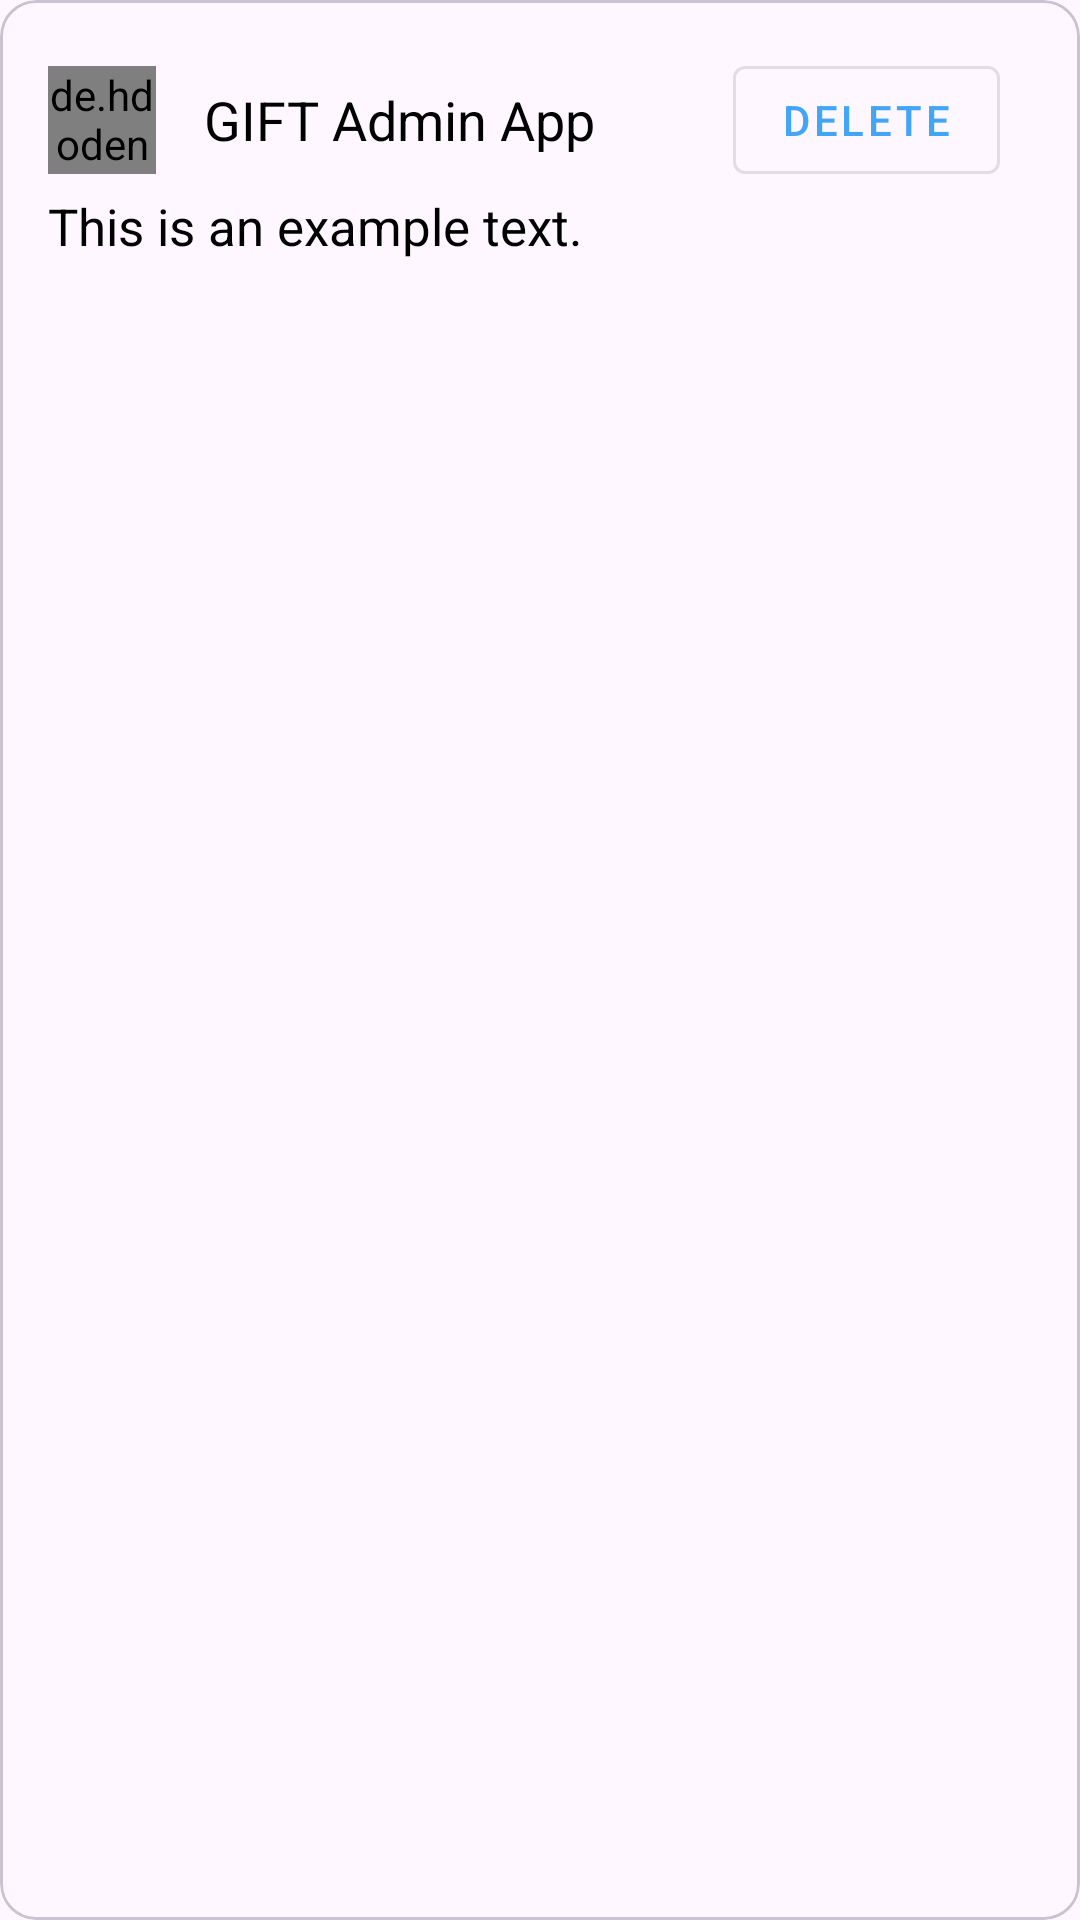

Here is an Android app screen rendered from its layout file. Give the layout XML and the strings, colors and styles it references.
<!-- AndroidManifest.xml: application theme Theme.GiftAdmin -->
<!-- res/layout/newsfeed_item_layout.xml -->
<?xml version="1.0" encoding="utf-8"?>
<com.google.android.material.card.MaterialCardView xmlns:android="http://schemas.android.com/apk/res/android"
    android:layout_width="match_parent"
    android:layout_height="wrap_content">

    <LinearLayout
        android:layout_width="match_parent"
        android:layout_height="wrap_content"
        android:orientation="vertical"
        android:padding="16dp">

        <LinearLayout
            android:layout_width="match_parent"
            android:layout_height="wrap_content"
            android:gravity="center_vertical"
            android:orientation="horizontal">

            <de.hdodenhof.circleimageview.CircleImageView
                android:layout_width="36dp"
                android:layout_height="36dp"
                android:src="@drawable/profile" />
            <TextView
                android:layout_width="match_parent"
                android:layout_height="wrap_content"
                android:text="GIFT Admin App"
                android:layout_marginLeft="16dp"
                android:textSize="18sp"
                android:textColor="@color/black"/>

            <com.google.android.material.button.MaterialButton
                android:id="@+id/deleteNotice"
                android:layout_width="wrap_content"
                android:layout_height="wrap_content"
                android:text="Delete"
                android:layout_marginLeft="-100dp"
                style="@style/Widget.MaterialComponents.Button.OutlinedButton"/>

        </LinearLayout>

        <TextView
            android:id="@+id/deleteNoticeTitle"
            android:layout_width="wrap_content"
            android:layout_height="wrap_content"
            android:text="This is an example text."
            android:textSize="17sp"
            android:textColor="@color/black"/>

        <ImageView
            android:id="@+id/deleteNoticeImage"
            android:layout_width="match_parent"
            android:layout_height="wrap_content"
            android:scaleType="fitXY"/>

    </LinearLayout>

</com.google.android.material.card.MaterialCardView>
<!-- resources referenced by this layout -->
<resources>
  <color name="black">#FF000000</color>
  <style name="Theme.GiftAdmin" parent="Base.Theme.GiftAdmin" />
  <style name="Base.Theme.GiftAdmin" parent="Theme.Material3.DayNight.NoActionBar">
          
          
          <item name="colorPrimary">@color/colorPrimary</item>
          <item name="colorPrimaryDark">@color/colorPrimaryDark</item>
      </style>
  <color name="colorPrimary">#42A5F5</color>
  <color name="colorPrimaryDark">#01579B</color>
</resources>
